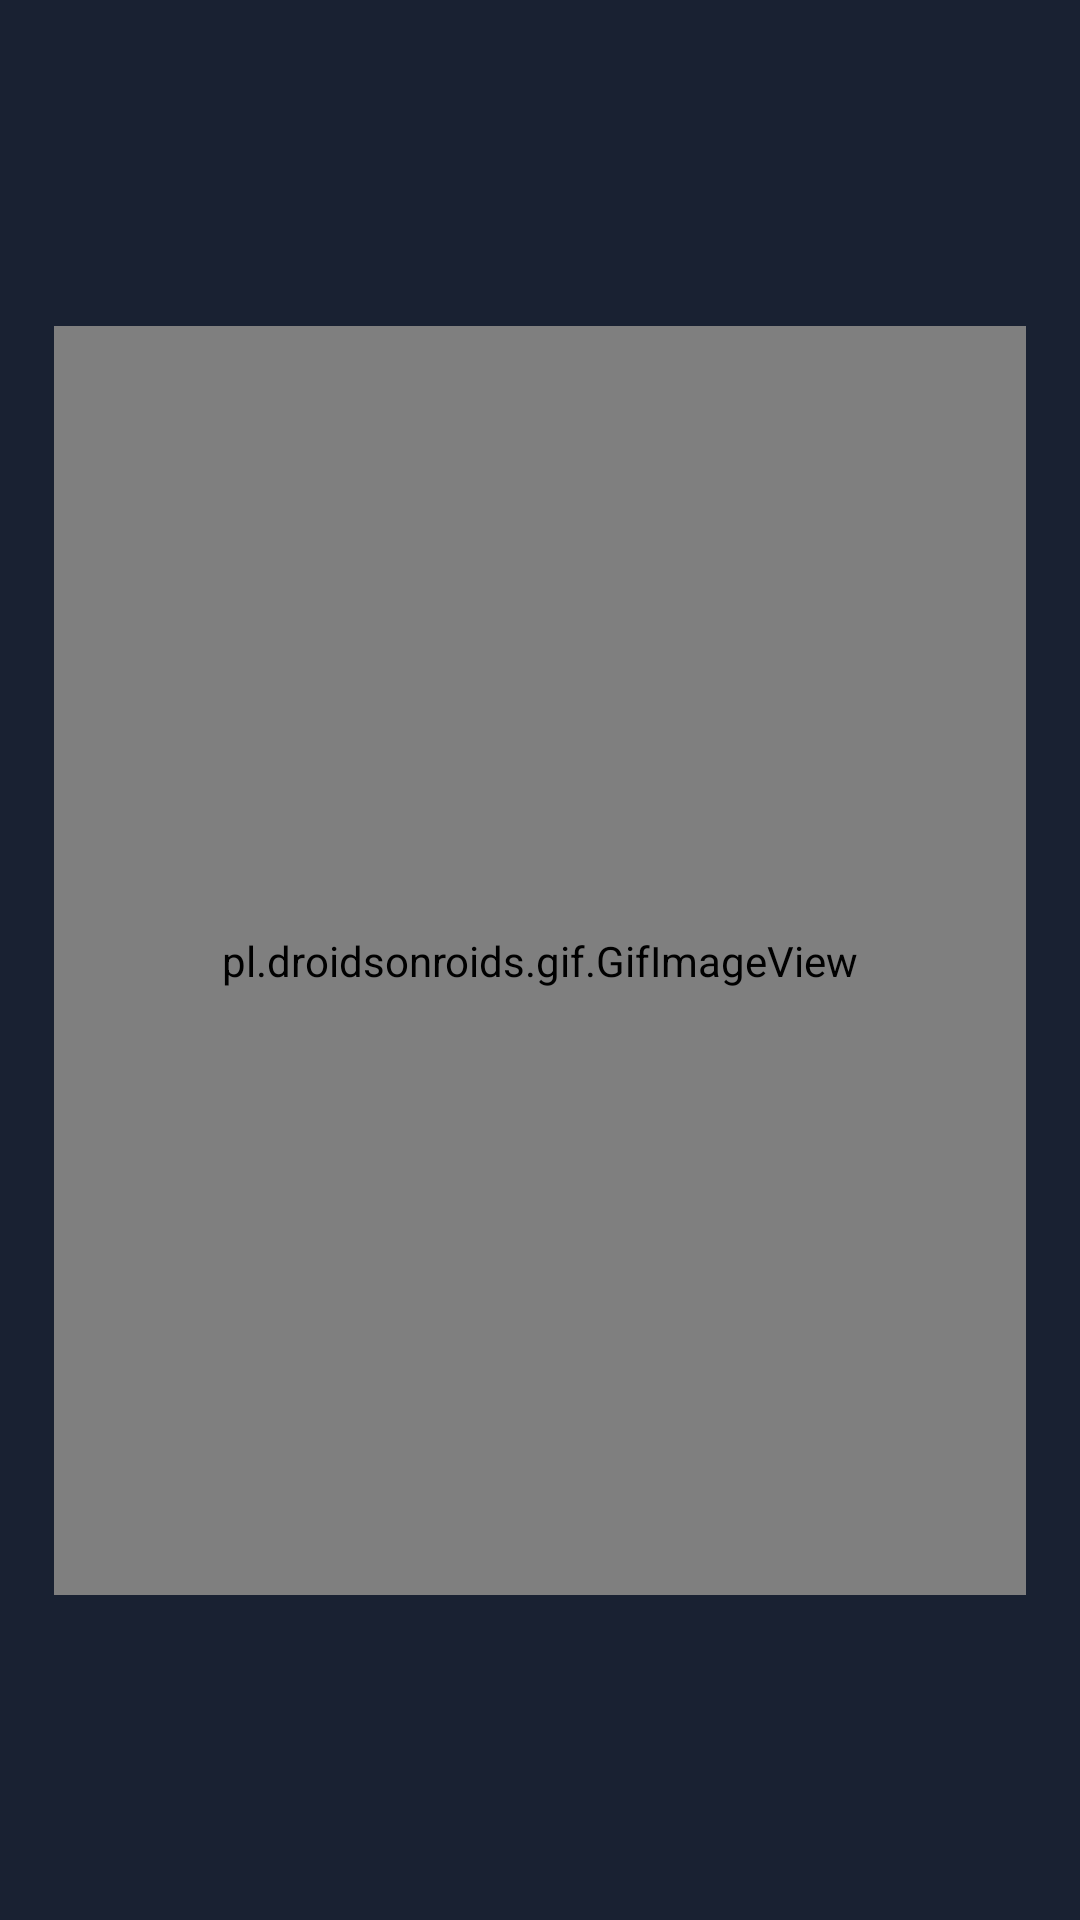

Android layout source for this screen:
<!-- AndroidManifest.xml: application theme Theme.Design.NoActionBar -->
<!-- res/layout/activity_splash_screen.xml -->
<?xml version="1.0" encoding="utf-8"?>
<androidx.constraintlayout.widget.ConstraintLayout xmlns:android="http://schemas.android.com/apk/res/android"
    xmlns:app="http://schemas.android.com/apk/res-auto"
    xmlns:tools="http://schemas.android.com/tools"
    android:layout_width="match_parent"
    android:layout_height="match_parent"
    tools:context=".SplashScreenActivity">

    
    <View
        android:id="@+id/view"
        android:layout_width="0dp"
        android:layout_height="0dp"
        android:background="#192132"
        app:layout_constraintBottom_toBottomOf="parent"
        app:layout_constraintEnd_toEndOf="parent"
        app:layout_constraintStart_toStartOf="parent"
        app:layout_constraintTop_toTopOf="parent" />

    <pl.droidsonroids.gif.GifImageView
        android:layout_width="324dp"
        android:layout_height="423dp"
        android:src="@drawable/app_logo"
        app:layout_constraintBottom_toBottomOf="parent"
        app:layout_constraintEnd_toEndOf="parent"
        app:layout_constraintStart_toStartOf="parent"
        app:layout_constraintTop_toTopOf="parent" />
</androidx.constraintlayout.widget.ConstraintLayout>
<!-- resources referenced by this layout -->
<resources>
  <!-- drawable app_logo: gif bitmap (drawable, 153005 bytes) -->
</resources>
